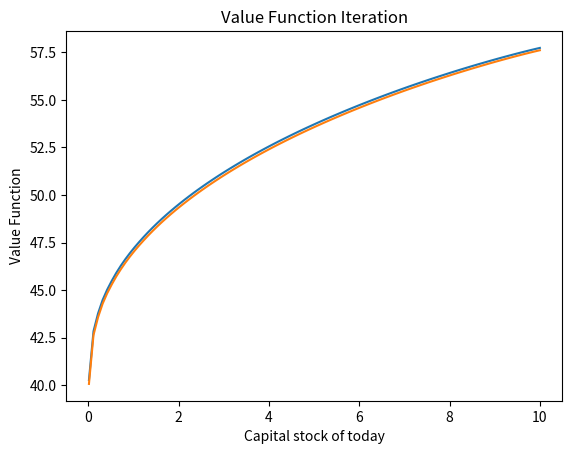

Generate this figure with matplotlib:
# Problem Set 4. Quant Macro - María González Cabrera

# In collaboration with Germán Sánchez Arce

# Question 2. Stochastic shocks

import numpy as np
from numpy import vectorize
import sympy as sy
import math as mt
import scipy.optimize as sc
from scipy.optimize import fsolve
import matplotlib.pyplot as plt
import scipy.sparse as sp

# Steady state setting h = 1 -> eliminate the part of the utility with h

# Parametrization of the model:

theeta = 0.679      # labor share
beta = 0.988        # discount factor
delta = 0.013       # depreciation rate


# For computing the steady state we normalize output to one:

y = 1
h = 1

z1=1.01
z2=1/1.01
kss1 = (1/1.01)**(1/(1-0.679))#case when z=1.01
kss2= 1.01**(1/(1-0.679)) #case when z=1/0.1
iss1 = kss1-(1-delta)*kss1
iss2= kss2-(1-delta)*kss2
css1 = 1-iss1
css2 = 1-iss2

# Recursive formulation without productivity shocks

# Discretize the variables of interest (k and h):

ki = np.array(np.linspace(0.01, 10, 100))
ki = np.tile(ki, 100)
ki = np.split(ki, 100)
ki = np.transpose(ki)

kj = np.array(np.linspace(0.01, 10, 100))
kj = np.tile(kj, 100)
kj = np.split(kj, 100)

z=np.array([z1,z2])

# where ki is capital of today, and kj is capiptal of tomorrow

# Define the return matrix M, which give us the utilities for all possible combinations of capital:

@vectorize
def M1(ki, kj,z1):
    
         return np.log(pow(z1*ki, 1-theeta) - kj + (1-delta)*ki)
M1=M1(ki, kj,z1)
M1 = np.nan_to_num(M1)
M1[M1 == 0] = -100

def M2(ki, kj,z2):
    
         return np.log(pow(z2*ki, 1-theeta) - kj + (1-delta)*ki)
     
M2 = M2(ki, kj,z2)
M2 = np.nan_to_num(M2)
M2[M2 == 0] = -100
M= np.concatenate([M1,M2])


# Define our initial guess for the value function V:

ki = np.array(np.linspace(0.01, 10, 100))

#def V1(ki,z1):
#    return np.log(pow(z1*ki, 1-theeta) - ki + (1-delta)*ki)/(1-beta)
#V1=V1(ki,z1)
#def V2(ki,z2):
#    return np.log(pow(z2*ki, 1-theeta) - ki + (1-delta)*ki)/(1-beta)
#V2=V2(ki,z2)

#Since the V is going to be same for every single state (of z, because it will depend on the ki):

def W(ki,z1,z2):
    return 1/2*(np.log(pow(z1*ki, 1-theeta) - ki + (1-delta)*ki)/(1-beta))+1/2*(np.log(pow(z2*ki, 1-theeta) - ki + (1-delta)*ki)/(1-beta))
Ws=W(ki,z1,z2)

# Compute the matrix X with M and V:


W=np.tile(Ws,2)
W=np.transpose(W)
W=np.reshape(W,[200,1])

X = M + beta*W
X = np.nan_to_num(X)

# Compute a vector with the maximum value for each row of X:

Ws1 = np.max(X, axis=1)
Ws1=np.reshape(Ws1,[200,1])

# Compute the difference between the previous vector and our initial guess of the value function:
Ws=np.tile(Ws,2)
Ws=np.reshape(Ws,[200,1])
diffWs = Ws1 - Ws

count = 0

# If differences are larger than 1, we iterate taking as new value functions Vs1 up to obtain convergence:

while count<20:
   
    Ws=np.reshape(Ws1,[2,100])
    Wsz1 = np.tile(Ws[0], 100)
    Wsz1= np.reshape(Wsz1,[100,100])
    Wsz2 = np.tile(Ws[1], 100)
    Wsz2= np.reshape(Wsz2,[100,100])
    W=np.concatenate([Wsz1,Wsz2])
    W = np.array(W)
    
    X = M + beta*W
    X = np.nan_to_num(X)
    Ws1 = np.amax(X, axis=1)
    diffWs = np.reshape(Ws1,[200,1]) - np.reshape(Ws,[200,1])
    
    
    count = count+1
    
# Redefine matrix X with the final value function:

Ws1=np.reshape(Ws1,[2,100])
Wsz1 = np.tile(Ws[0], 100)
Wsz1= np.reshape(Wsz1,[100,100])
Wsz2 = np.tile(Ws[1], 100)
Wsz2= np.reshape(Wsz2,[100,100])
W=np.concatenate([Wsz1,Wsz2])
W = np.array(W)

X = M + beta*W
X = np.nan_to_num(X)

# Now we can obtain the decision rule, which give us column number that
# maximizes row i:
Ws1=np.reshape(Ws1,[200,1])
g = np.argmax(X, axis=1)
kj = np.array(np.linspace(0.1, 2, 100))
kj_opt = kj[g[:]]


# Plot the value function:

plt.figure()
plt.plot(ki, Ws1[0:100])
plt.plot(ki,Ws1[100:200])
plt.title('Value Function Iteration')
plt.ylabel('Value Function')
plt.xlabel('Capital stock of today')
plt.show()
